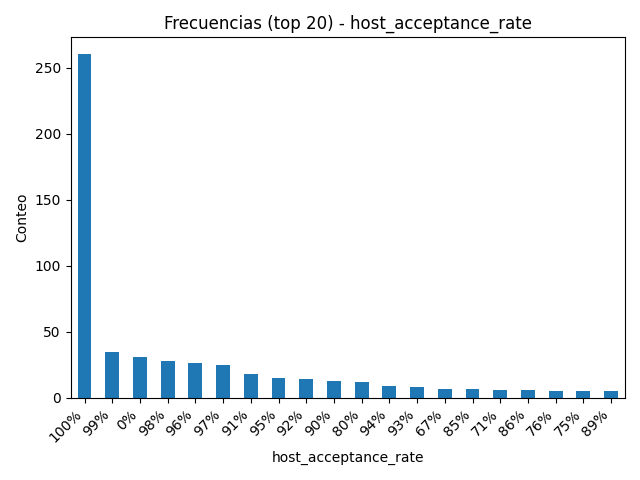

Source data for this figure (header and first rows):
host_acceptance_rate, count
100%, 260
99%, 35
0%, 31
98%, 28
96%, 26
97%, 25
91%, 18
95%, 15
92%, 14
90%, 13
80%, 12
94%, 9
93%, 8
67%, 7
85%, 7
71%, 6
86%, 6
76%, 5
75%, 5
89%, 5
